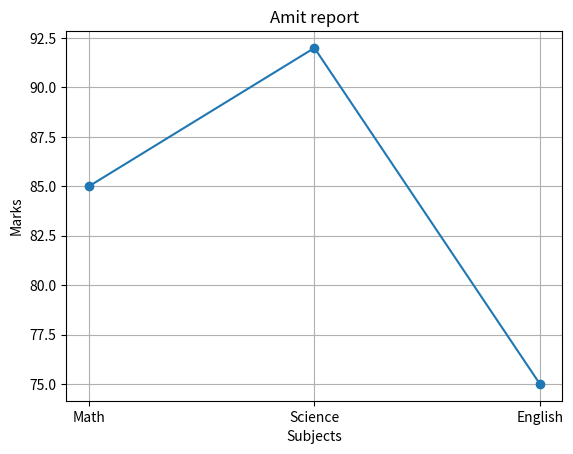

Write the Python code that produced this figure.
import pandas as pd
import numpy as np
import matplotlib.pyplot as plt

data = {
'Name': ['Amit', 'Sagar', 'Pooja'],
'Math': [85, 90, 78],
'Science': [92, 88, 80],
'English': [75, 85, 82]
}

df = pd.DataFrame(data)

marks= df[df['Name'] == 'Amit'][['Math','Science','English']].values.flatten()
subjects = ['Math', 'Science', 'English']

# print(marks)

plt.plot(subjects,marks,marker = 'o')
plt.xlabel("Subjects")
plt.ylabel("Marks")
plt.title("Amit report")
plt.grid(True)
plt.show()